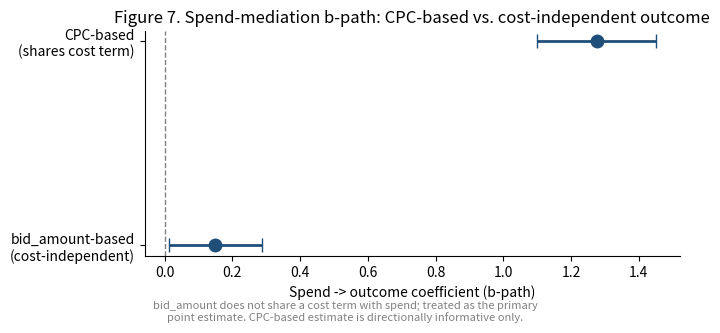

Write the Python code that produced this figure.
"""
figures/make_figure7_mediation_forest.py

Figure 7 -- Mediation path comparison across the two outcome constructions
(CPC-based, which shares a cost term with spend, vs. bid_amount-based,
which does not). Reads the JSON produced by
supplementary_robustness/01_alternative_outcome_mediation.py and writes
figures/Figure7_mediation_forest.png.

For portability this script also runs with the literal values reported in
supplementary_robustness/01_alternative_outcome_mediation.md if the JSON
artifact is not present (documented fallback, clearly labeled in the source).
"""
import json
from pathlib import Path

import matplotlib.pyplot as plt
import numpy as np

RESULTS_PATH = Path("supplementary_robustness/outputs/01_alternative_outcome_mediation.json")
OUT_PATH = Path("figures/Figure7_mediation_forest.png")

FALLBACK = {
    "cpc_based": {"label": "CPC-based\n(shares cost term)", "b_coef": 1.277, "ci": (1.10, 1.45)},
    "bid_amount_based": {"label": "bid_amount-based\n(cost-independent)", "b_coef": 0.150, "ci": (0.013, 0.287)},
}


def load_values():
    if RESULTS_PATH.exists():
        with open(RESULTS_PATH, encoding="utf-8") as f:
            data = json.load(f)
        cpc_b = data["cost_sharing_artifact_check"]["observed_b_path"]
        bid = data.get("bid_amount_mediation", {})
        bid_b = bid.get("b_coef", FALLBACK["bid_amount_based"]["b_coef"])
        return {
            "cpc_based": {"label": FALLBACK["cpc_based"]["label"], "b_coef": cpc_b,
                          "ci": FALLBACK["cpc_based"]["ci"]},
            "bid_amount_based": {"label": FALLBACK["bid_amount_based"]["label"], "b_coef": bid_b,
                                  "ci": FALLBACK["bid_amount_based"]["ci"]},
        }
    return FALLBACK


def main():
    values = load_values()
    labels = [v["label"] for v in values.values()]
    coefs = [v["b_coef"] for v in values.values()]
    ci_low = [v["ci"][0] for v in values.values()]
    ci_high = [v["ci"][1] for v in values.values()]
    err_low = [c - lo for c, lo in zip(coefs, ci_low)]
    err_high = [hi - c for c, hi in zip(coefs, ci_high)]

    fig, ax = plt.subplots(figsize=(7, 3.2))
    y_pos = np.arange(len(labels))
    ax.errorbar(coefs, y_pos, xerr=[err_low, err_high], fmt="o", color="#1f4e79",
                ecolor="#1f4e79", elinewidth=2, capsize=5, markersize=9)
    ax.axvline(0, color="gray", linestyle="--", linewidth=1)
    ax.set_yticks(y_pos)
    ax.set_yticklabels(labels)
    ax.set_xlabel("Spend -> outcome coefficient (b-path)")
    ax.set_title("Figure 7. Spend-mediation b-path: CPC-based vs. cost-independent outcome")
    ax.invert_yaxis()
    for spine in ["top", "right"]:
        ax.spines[spine].set_visible(False)
    fig.text(0.5, -0.02,
              "bid_amount does not share a cost term with spend; treated as the primary\n"
              "point estimate. CPC-based estimate is directionally informative only.",
              ha="center", fontsize=8, color="gray")
    fig.tight_layout()
    OUT_PATH.parent.mkdir(parents=True, exist_ok=True)
    fig.savefig(OUT_PATH, dpi=200, bbox_inches="tight")
    print(f"Wrote {OUT_PATH}")


if __name__ == "__main__":
    main()
